The GitHub repository janes1234/Skripsie contains a labelled image folder "clarifier" with 4 categories: dysfunctional, empty, functional, scum. Examples follow, each with its label.

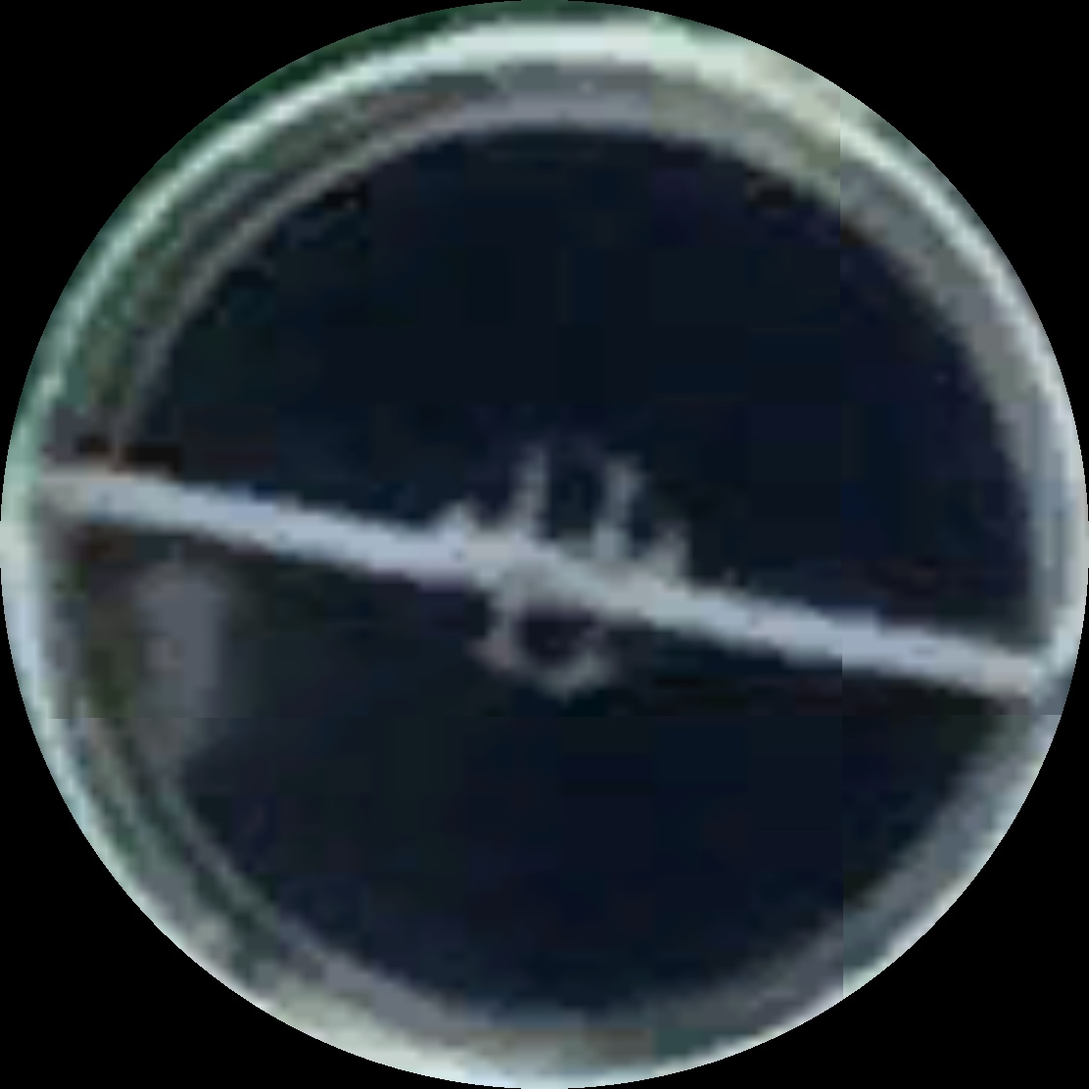
Label: scum

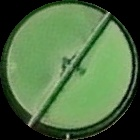
Label: dysfunctional

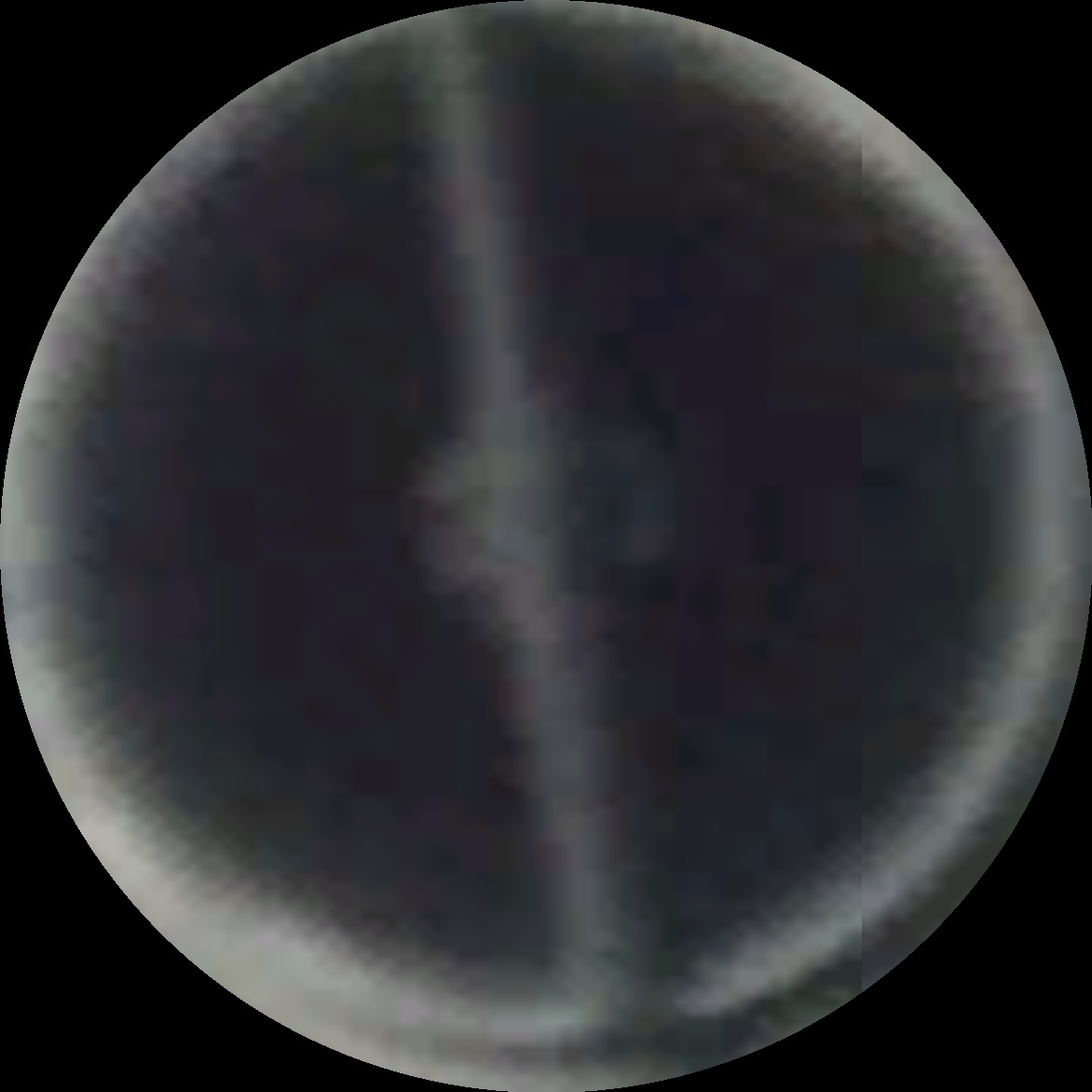
Label: functional

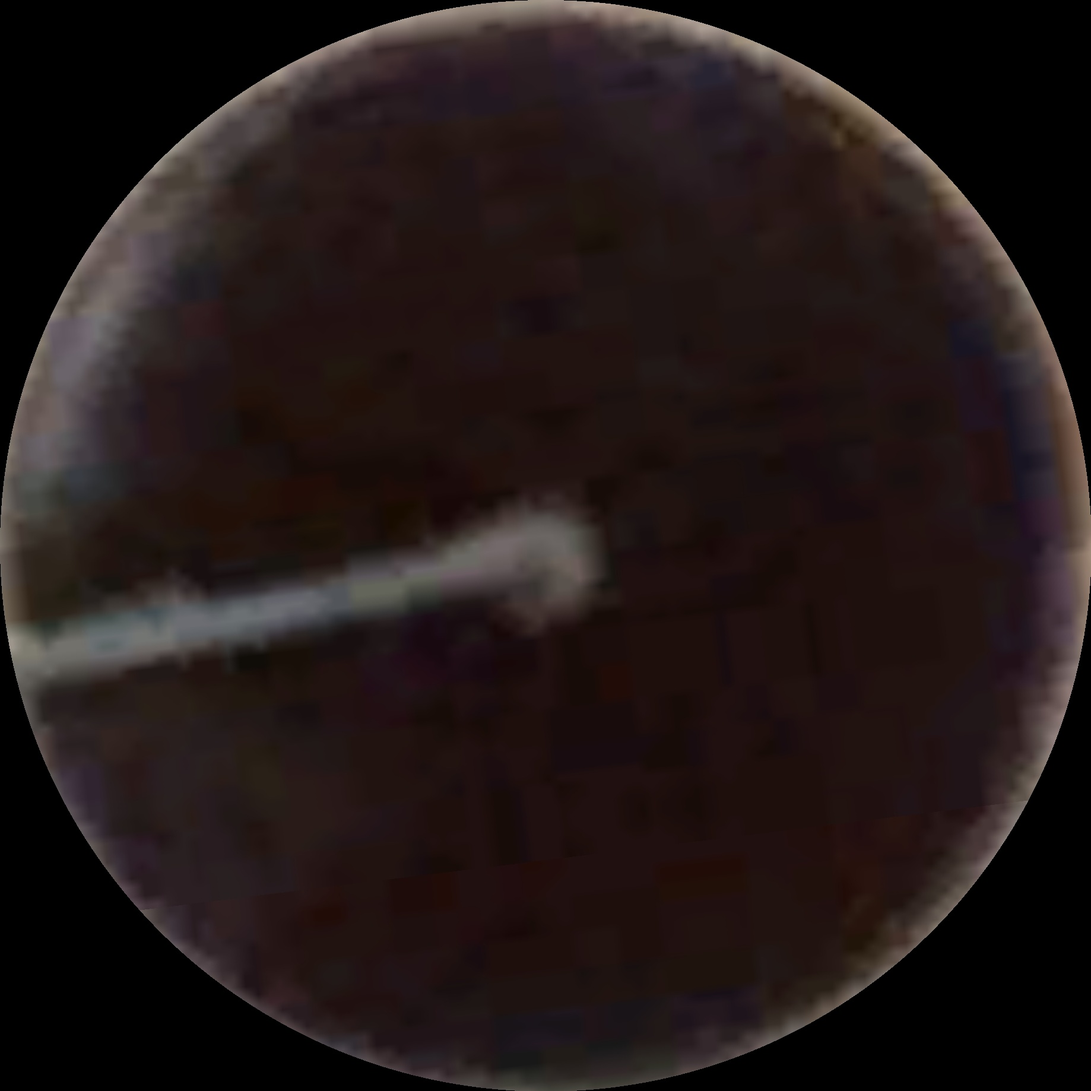
Label: scum

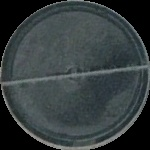
Label: scum

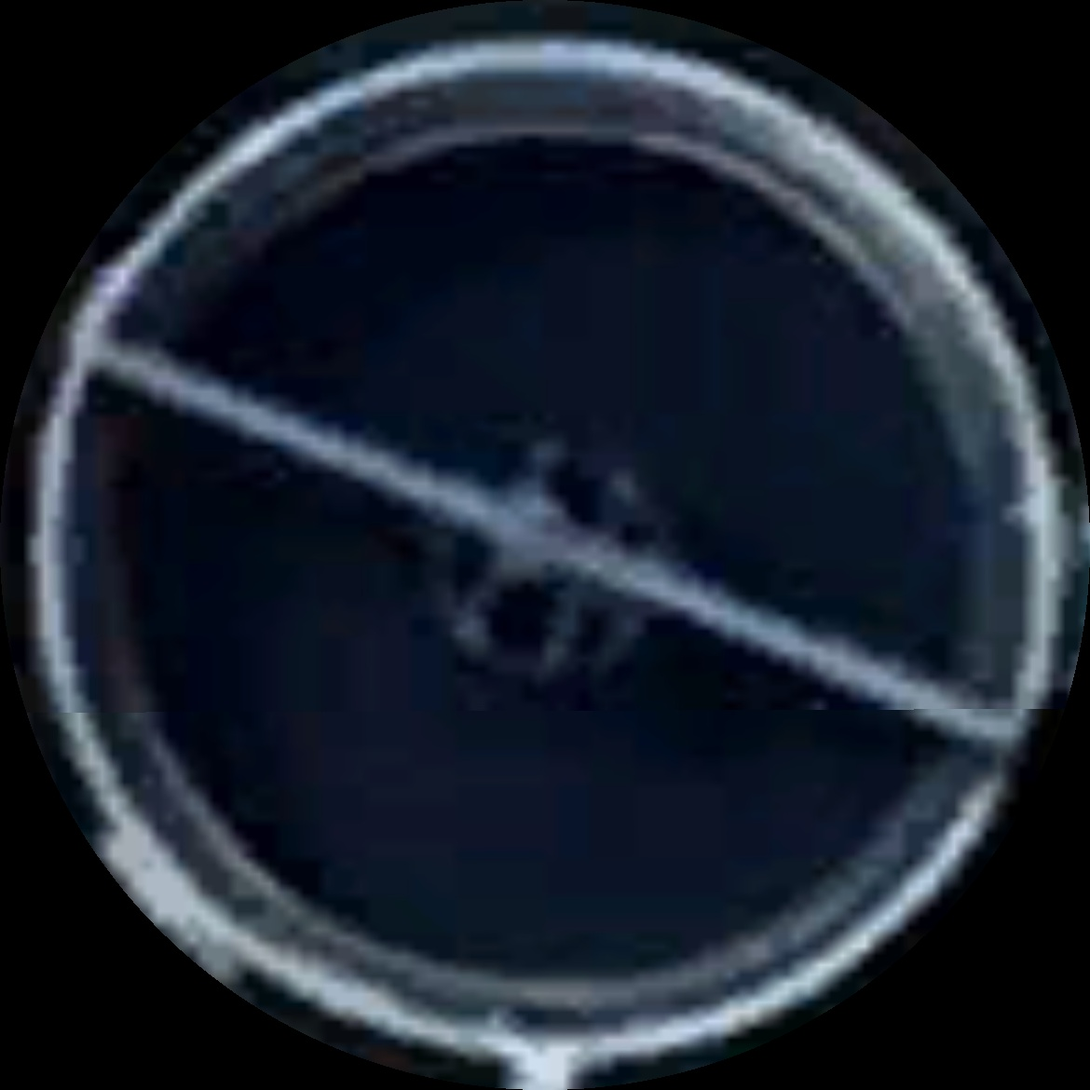
Label: functional
